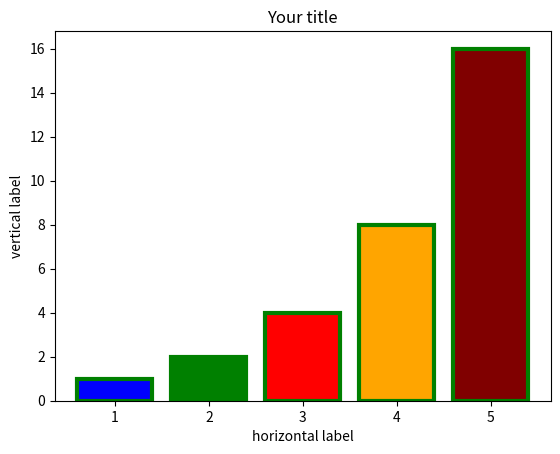

Python code for this plot:
import matplotlib.pyplot as plt 
x1  = [1,2,3,4,5]
y1 = [1,2,4,8,16]

colors = ['blue', 'green', 'red', 'orange', 'maroon']
plt.bar(x1,y1,edgecolor="green",color=colors, linewidth=3)
plt.title('Your title')
plt.xlabel('horizontal label')
plt.ylabel('vertical label')
plt.show()




